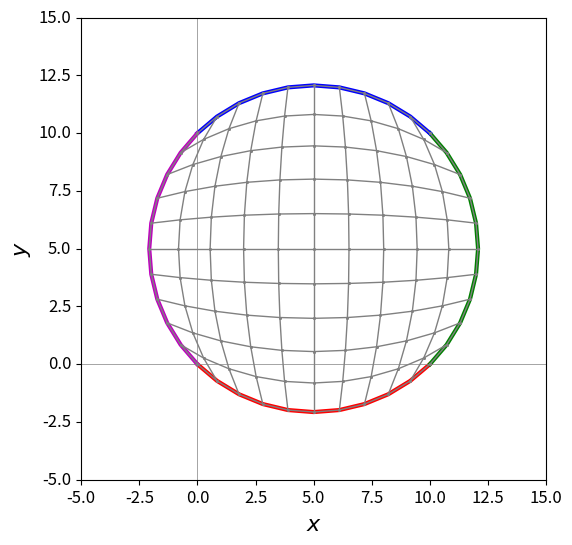

Write Python code to recreate this figure.
import math

# --- osnovna struktura podataka i funkcije za podrsku

class point:
    
    def __init__(self,x,y):
        self.x=x
        self.y=y

def line(p1,p2,n):
    # p1 - starting point
    # p2 - ending point
    # n - number of points along the line including the end points

    x1=p1.x
    y1=p1.y
    x2=p2.x
    y2=p2.y
    
    data_x=[]
    data_y=[]
    
    dx=x2-x1
    dy=y2-y1

    for i in range (1,n+1):
        xi=x1+dx/(n-1)*(i-1)
        yi=y1+dy/(n-1)*(i-1)
        
        data_x.append(xi)
        data_y.append(yi)

    return data_x, data_y

def wedge(p1,p2,pm,n):
    # p1 - starting point
    # p2 - ending point
    # pm - midpoint
    # n - number of points along one piece of line including the end point and the midpoint
    #     total number of points along the wedge is 2n-1

    x1=p1.x
    y1=p1.y
    x2=p2.x
    y2=p2.y
    xm=pm.x
    ym=pm.y    
    
    data_x=[]
    data_y=[]
    
    dx=xm-x1
    dy=ym-y1

    for i in range (1,n+1):
        xi=x1+dx/(n-1)*(i-1)
        yi=y1+dy/(n-1)*(i-1)
        
        data_x.append(xi)
        data_y.append(yi)

    dx=x2-xm
    dy=y2-ym        

    for i in range (n+1,2*n):
        xi=xm+dx/(n-1)*(i-n)
        yi=ym+dy/(n-1)*(i-n)
        
        data_x.append(xi)
        data_y.append(yi)
        

    return data_x, data_y


def arc(p1,p2,pc,n):
    # p1 - starting point
    # p2 - ending point
    # pc - center point      
    # n - number of points along the arc including the end points
    #
    # the arc is drawn from the point p1 to the point p2 following
    # counter-clockwise direction (positive rotational direction)
    # if this direction is not desired, the points p1 and p2
    # should be swapped when calling this function
    
    x1=p1.x
    y1=p1.y
    x2=p2.x
    y2=p2.y
    xc=pc.x
    yc=pc.y
    
    data_x=[]
    data_y=[]

    r=math.sqrt((x1-xc)**2+(y1-yc)**2)
    
    dx1=x1-xc
    dy1=y1-yc    
    phi1=math.acos(dx1/r)
    if dy1<0: phi1=-phi1
    
    dx2=x2-xc
    dy2=y2-yc    
    phi2=math.acos(dx2/r)
    if dy2<0: phi2=-phi2

    if phi2<phi1: phi2=phi2+2*math.pi
    
    for i in range (1,n+1):
        phi_i=phi1+(phi2-phi1)/(n-1)*(i-1)
        xi=xc+r*math.cos(phi_i)
        yi=yc+r*math.sin(phi_i)
        
        data_x.append(xi)
        data_y.append(yi)

    return data_x, data_y

# --- glavni dio programa

# vrhovi bloka i pomocne tacke (centri lukova, ukoliko ih ima)
P1=point(0,0)
P2=point(10,0)
P3=point(10,10)
P4=point(0,10)

C1=point(5,5)


# granicne linije
bl1_x, bl1_y=arc(P1,P2, C1, 11)
bl2_x, bl2_y=arc(P2,P3, C1, 11)
bl3_x, bl3_y=arc(P3,P4, C1, 11)
bl4_x, bl4_y=arc(P4,P1, C1, 11)

#reverse_line=[True, False, False, True]
reverse_line=[False, False, True, True]
# linearna transfinitna interpolacija unutar granicnih linija

# provjera da li naspramne stranice imaju isti broj tačaka
if len(bl1_x) != len(bl3_x) or len(bl2_x) != len(bl4_x):
    print (" naspramne stranice nemaju jednak broj tačaka")
    quit()
    
# sparivanje tacaka na naspramnim linijama, ovisno o orijentaciji linije 
if reverse_line[0]:
    bl1_x.reverse()
    bl1_y.reverse()

if reverse_line[1]:
    bl2_x.reverse()
    bl2_y.reverse()

if reverse_line[2]:
    bl3_x.reverse()
    bl3_y.reverse()    

if reverse_line[3]:
    bl4_x.reverse()
    bl4_y.reverse()

# interpolacija
    
eta_line_x=[]
eta_line_y=[]
xi_line_x=[]
xi_line_y=[]                                

for i in range (0,len(bl1_x)):
    datax=[]
    datay=[]
    for j in range (0,len(bl2_x)):
        xi=i/(len(bl1_x)-1)
        eta=j/(len(bl2_x)-1)
        
        x=(1-xi)*bl4_x[j]+xi*bl2_x[j]+\
           (1-eta)*bl1_x[i]+eta*bl3_x[i]-\
           (1-xi)*(1-eta)*bl1_x[0]-xi*(1-eta)*bl1_x[len(bl1_x)-1]-\
           (1-xi)*eta*bl3_x[0]-xi*eta*bl3_x[len(bl3_x)-1]

        y=(1-xi)*bl4_y[j]+xi*bl2_y[j]+\
           (1-eta)*bl1_y[i]+eta*bl3_y[i]-\
           (1-xi)*(1-eta)*bl1_y[0]-xi*(1-eta)*bl1_y[len(bl1_x)-1]-\
           (1-xi)*eta*bl3_y[0]-xi*eta*bl3_y[len(bl3_x)-1]

        datax.append(x)
        datay.append(y)
                
    eta_line_x.append(datax)
    eta_line_y.append(datay)

    # transpose the matrix data for the grid lines along xi direction
    xi_line_x=[*zip(*eta_line_x)]
    xi_line_y=[*zip(*eta_line_y)]  
            
# --- graficki prikaz
import matplotlib.pyplot as plt     
slika = plt.figure(figsize=(6,6))   
dijagram=plt.subplot(1,1,1)         

l1 = plt.plot(bl1_x, bl1_y, c='r', ls='-', lw=3, marker='None', markersize=3, markerfacecolor='k',label="$south$")
l2 = plt.plot(bl2_x, bl2_y, c='g', ls='-', lw=3, marker='None', markersize=3, markerfacecolor='k',label="$east$")
l3 = plt.plot(bl3_x, bl3_y, c='b', ls='-', lw=3, marker='None', markersize=3, markerfacecolor='k',label="$north$")
l4 = plt.plot(bl4_x, bl4_y, c='m', ls='-', lw=3, marker='None', markersize=3, markerfacecolor='k',label="$west$")
for i in range (0,len(bl1_x)):
    plt.plot(eta_line_x[i-1], eta_line_y[i-1], c='grey', ls='-', lw=1, marker='o', markersize=1, markerfacecolor='grey',label="$mesh$")
for i in range (0,len(bl2_x)):
    plt.plot(xi_line_x[i-1], xi_line_y[i-1], c='grey', ls='-', lw=1, marker='o', markersize=1, markerfacecolor='grey',label="$mesh$")    

lx = plt.xlabel("$x$",fontsize=16)
ly = plt.ylabel("$y$",fontsize=16)
plt.xticks(fontsize=12, rotation=0, ha='center', va='top')
plt.yticks(fontsize=12, rotation=0, ha='right', va='center')
plt.xlim(-5,15)
plt.ylim(-5,15)
#plt.legend(loc="lower left", frameon=True, borderpad=1, framealpha=1, edgecolor="inherit", prop={'size': 12}, handlelength=4)
plt.axhline(y=0, color='grey', lw=0.5)
plt.axvline(x=0, color='grey', lw=0.5)

plt.savefig('3.png')
plt.show()

"""
# Writing to a file
file1 = open('myfile.txt', 'w')
file1.writelines((L))
file1.close()
 
# Using readline()
file1 = open('myfile.txt', 'r')
count = 0
 
while True:
    count += 1
 
    # Get next line from file
    line = file1.readline()
 
    # if line is empty
    # end of file is reached
    if not line:
        break
    print("Line{}: {}".format(count, line.strip()))
 
file1.close()
"""
